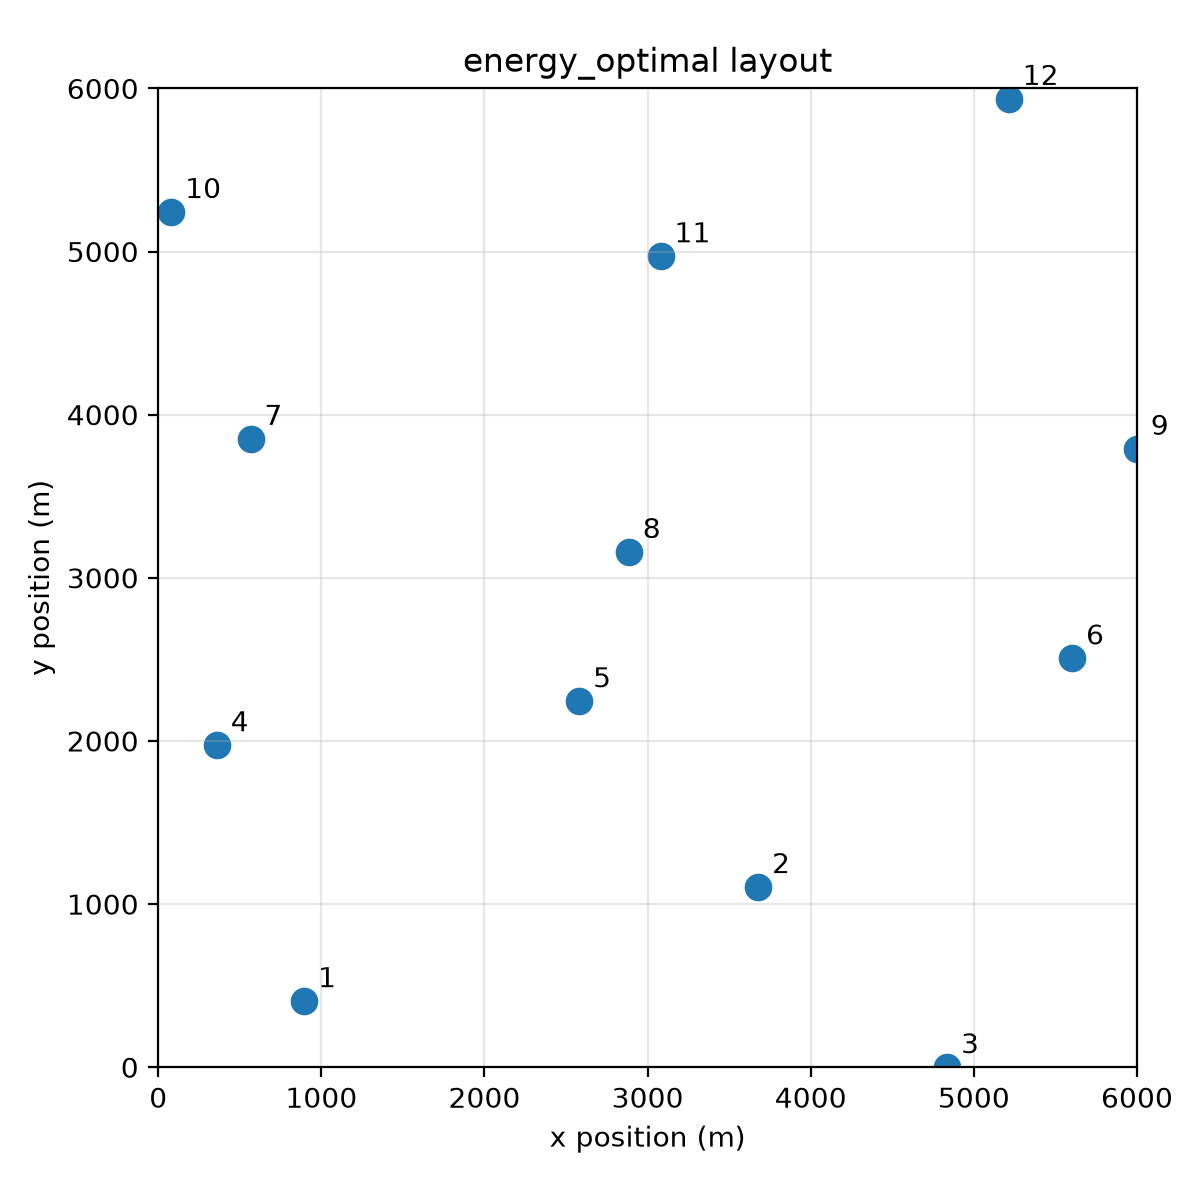

The table this chart was drawn from, first rows:
turbine, x_m, y_m
1, 894.5, 405.5
2, 3678, 1105
3, 4836, 0.166
4, 359.5, 1974
5, 2581, 2243
6, 5603, 2506
7, 565.9, 3852
8, 2885, 3158
9, 6000, 3791
10, 79.99, 5243
11, 3080, 4972
12, 5214, 5936
